pico-8 play session: no input (idle), after a click and taps of 🅾, ❎, 🅾+❎, 🅾 in the second before t = 0

[t = 1 s] idle ~1s (no d-pad/buttons)
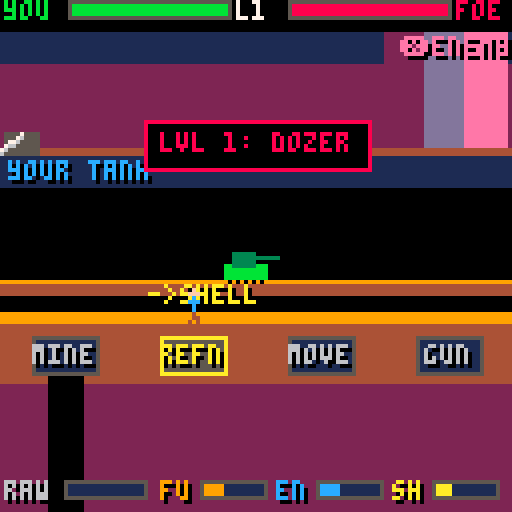
[t = 2 s] idle ~2s (no d-pad/buttons)
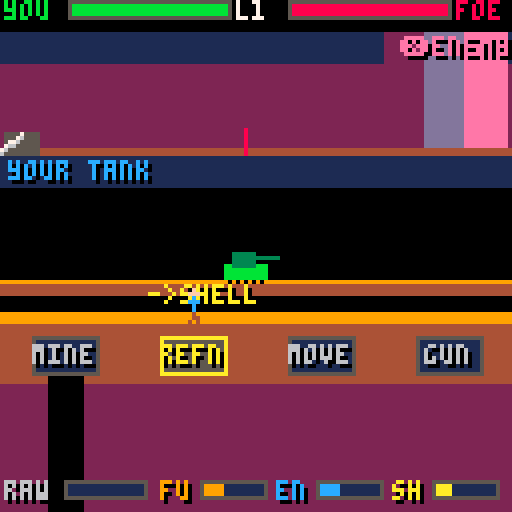
[t = 4 s] idle ~4s (no d-pad/buttons)
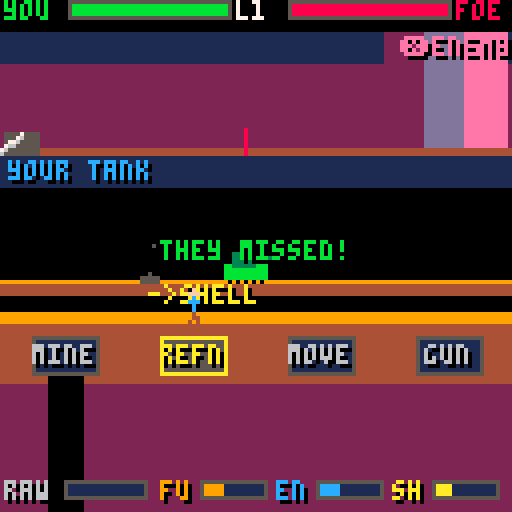
[t = 6 s] idle ~6s (no d-pad/buttons)
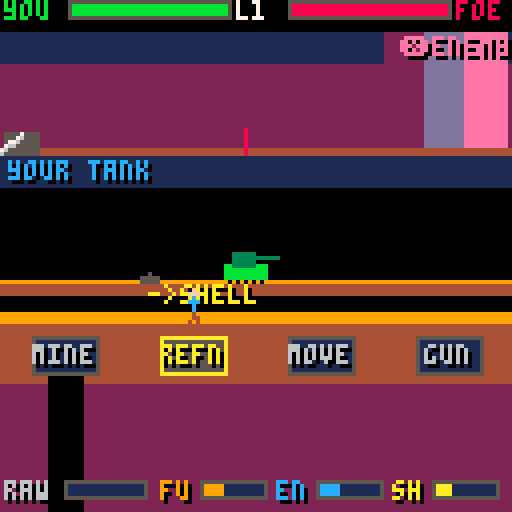

pico-8 cartridge
version 43
__lua__
-- red horizon
-- by claude + you
--
-- real-time mars artillery duel.
-- a soldier runs between 4 blocks;
-- a separate tank fights the duel.
--
--   mine -> dig raw regolith
--   refn -> raw into ONE of:
--           fuel / energy / shells
--   move -> spend fuel to relocate
--           the tank (dodge!)
--   gun  -> aim (free) + fire (shell)
--
-- screen, top to bottom:
--   offense : your blind fire at the
--             hidden enemy (short/long)
--   defense : your tank + where enemy
--             shells land. creeping in?
--             run to MOVE and dodge.
--   outpost : the soldier + 4 blocks
--
-- energy(en) = shields (damage buffer)

-->8
-- config / tunables

rangemax=20      -- battle line length
yhpmax=12
ehpmax=12
rawcap=12
rescap=12
digrate=3.2      -- raw per second
refrate=2.4      -- conversions per second
movecost=1       -- fuel per tank step
firecost=1       -- shells per shot
firecd=0.35      -- seconds between shots
shelldur=0.45    -- player shell flight
ewarn=1.40       -- enemy shell telegraph
dmg_direct=3
dmg_near=1

-- four station blocks (the soldier
-- walks between these)
stations={
 {x=16, name="mine"},
 {x=48, name="refn"},
 {x=80, name="move"},
 {x=112,name="gun"},
}
station_r=13

-- vertical layout
off_horizon=38   -- offense ground line
off_ruler=41     -- offense range ruler
def_ground=70    -- your tank's ground
out_surf=80      -- outpost surface
block_y=84       -- station blocks

-- campaign: named foes, pure numbers.
-- cad=base fire interval, ramp=how
-- fast it tightens over a match,
-- step=homing sharpness, relo=base
-- reposition interval, esh=shield
-- (eats your near-misses), salvo=
-- bracketing 2-shell volley.
levels={
 {name="dozer", cad=4.2,ramp=0.008,step=1,relo=11,esh=0,salvo=false},
 {name="scout", cad=3.6,ramp=0.014,step=1,relo=8, esh=0,salvo=false},
 {name="ranger",cad=3.1,ramp=0.018,step=2,relo=5, esh=0,salvo=false},
 {name="warden",cad=2.8,ramp=0.020,step=2,relo=5, esh=2,salvo=false},
 {name="reaper",cad=2.3,ramp=0.026,step=2,relo=4, esh=3,salvo=true},
}
mincad=1.2       -- fastest enemy cadence
eshregen=4.0     -- secs per enemy shield regen

-->8
-- helpers

function clamp(v,lo,hi) return mid(lo,v,hi) end

-- battle-range (1..rangemax) -> screen x
function rx(r)
 return 8+(r-1)/(rangemax-1)*112
end

function bar(x,y,w,v,vmax,c)
 rectfill(x,y,x+w,y+4,1)
 local fw=flr(w*clamp(v/vmax,0,1))
 if fw>0 then rectfill(x,y,x+fw,y+4,c) end
 rect(x,y,x+w,y+4,5)
end

function ptext(s,x,y,c,oc)
 print(s,x+1,y+1,oc or 0)
 print(s,x,y,c)
end
function ctext(s,y,c,oc)
 ptext(s,64-#s*2,y,c,oc)
end
function shake(n) shk=max(shk or 0,n) end

-->8
-- state

function _init()
 poke(0x5f2c,0)
 state="title"
 t=0 shk=0 best=0
 dust={}
 curlevel=1 totalscore=0
 setup_level()
end

function start_campaign()
 curlevel=1 totalscore=0
 setup_level()
end

-- set up a fresh match against the
-- current level's foe.
function setup_level()
 lvl=levels[curlevel]
 -- player
 yhp=yhpmax
 raw=0 fuel=4 energy=4 shells=3
 outmode=3 -- 1 fuel 2 energy 3 shells
 sol_x=stations[2].x   -- soldier (selector)
 sol_face=1
 ypos=flr(rangemax/2) -- your tank position
 aim=flr(rangemax/2)  -- your gun aim
 fire_cd=0 refbuf=0
 -- enemy
 ehp=ehpmax
 epos=2+flr(rnd(rangemax-3))
 eaim=1+flr(rnd(rangemax))
 etimer=3.2
 erelo=lvl.relo
 eshield=lvl.esh
 eshtimer=eshregen
 -- shots
 myshot=nil   -- {r,tt,dur}
 enshot=nil   -- {tt,dur,aims={..}}
 mymark=nil   -- last offense impact {x,life,c}
 ecraters={}  -- enemy impacts on your line
 -- feedback
 verdict="" vtime=0 vcol=7
 cue="" ctime=0 ccol=7
 introt=2.2   -- level intro banner
 -- score
 shots_fired=0 hits=0 gtime=0
 dust={}
end

function set_verdict(s,c) verdict=s vtime=1.5 vcol=c end
function set_cue(s,c) cue=s ctime=1.2 ccol=c end

-->8
-- update

function _update60()
 t+=1/60
 if shk>0 then shk=max(0,shk-0.6) end
 upd_dust(1/60)
 if state=="title" then
  if btnp(4) or btnp(5) then start_campaign() state="play" sfx(6) end
 elseif state=="play" then upd_play()
 elseif state=="levelclear" then
  if btnp(4) or btnp(5) then curlevel+=1 setup_level() state="play" sfx(6) end
 else -- win / lose
  if btnp(4) or btnp(5) then state="title" sfx(6) end
 end
end

function cur_station()
 for i=1,#stations do
  if abs(sol_x-stations[i].x)<station_r then return i end
 end
 return nil
end

function upd_play()
 local dt=1/60
 gtime+=dt
 if fire_cd>0 then fire_cd-=dt end
 if vtime>0 then vtime-=dt end
 if ctime>0 then ctime-=dt end

 if introt>0 then introt-=dt end
 -- enemy cadence tightens as match drags
 local ecad=max(mincad,lvl.cad-gtime*lvl.ramp)
 -- enemy shields slowly regenerate
 if lvl.esh>0 and eshield<lvl.esh then
  eshtimer-=dt
  if eshtimer<=0 then eshield+=1 eshtimer=eshregen end
 end

 -- soldier walks (free, costs only time)
 sol_moving=false
 if btn(0) then sol_x-=1.4 sol_face=-1 sol_moving=true end
 if btn(1) then sol_x+=1.4 sol_face=1 sol_moving=true end
 sol_x=clamp(sol_x,8,120)

 local si=cur_station()

 if si==1 then -- MINE
  if btn(4) and raw<rawcap then
   raw=min(rawcap,raw+digrate*dt)
   if t%0.18<dt then sfx(0) end
   if rnd()<0.5 then add_dust(stations[1].x+rnd(8)-4,out_surf+24,2) end
  end

 elseif si==2 then -- REFN
  if btnp(3) then outmode=outmode%3+1 sfx(6) end       -- down: next
  if btnp(2) then outmode=(outmode-2)%3+1 sfx(6) end   -- up: prev
  if btn(4) and raw>=1 then
   refbuf+=refrate*dt
   if t%0.2<dt then sfx(1) end
   while refbuf>=1 and raw>=1 do
    refbuf-=1 raw-=1
    if outmode==1 then fuel=min(rescap,fuel+1)
    elseif outmode==2 then energy=min(rescap,energy+1)
    else shells=min(rescap,shells+1) end
   end
  end

 elseif si==3 then -- MOVE (relocate tank)
  if btnp(2) or btnp(3) then
   if fuel>=movecost then
    fuel-=movecost
    ypos=clamp(ypos+(btnp(2) and 1 or -1),1,rangemax)
    sfx(4) shake(1)
    add_dust(rx(ypos),def_ground,5)
   else
    set_cue("no fuel!",8)
   end
  end

 elseif si==4 then -- GUN
  if btnp(2) then aim=clamp(aim+1,1,rangemax) sfx(6) end
  if btnp(3) then aim=clamp(aim-1,1,rangemax) sfx(6) end
  if btnp(4) and fire_cd<=0 and shells>=firecost and not myshot then
   shells-=firecost fire_cd=firecd shots_fired+=1
   sfx(2)
   myshot={r=aim,tt=0,dur=shelldur}
  end
 end

 -- my shot in flight
 if myshot then
  myshot.tt+=dt
  if myshot.tt>=myshot.dur then
   resolve_my_shot() myshot=nil
  end
 end

 -- enemy launch / flight
 if not enshot then
  etimer-=dt
  if etimer<=0 then
   local aims
   if lvl.salvo then
    -- bracket: straddle the lock so a
    -- single-step nudge won't save you
    aims={clamp(eaim-1,1,rangemax),clamp(eaim+1,1,rangemax)}
   else
    aims={eaim}
   end
   enshot={tt=0,dur=ewarn,aims=aims} sfx(5)
  end
 else
  enshot.tt+=dt
  if enshot.tt>=enshot.dur then
   resolve_enemy_shot(enshot.aims)
   enshot=nil etimer=ecad
  end
 end

 -- enemy repositions (your aim goes stale)
 erelo-=dt
 if erelo<=0 then
  erelo=lvl.relo+rnd(2)
  local old=epos
  repeat epos=2+flr(rnd(rangemax-3)) until abs(epos-old)>=3
  set_cue("enemy repositioned",10)
 end

 -- crater fade
 for c in all(ecraters) do
  c.life-=dt
  if c.life<=0 then del(ecraters,c) end
 end
 if mymark then
  mymark.life-=dt
  if mymark.life<=0 then mymark=nil end
 end

 if ehp<=0 then ehp=0 win()
 elseif yhp<=0 then yhp=0 lose() end
end

function resolve_my_shot()
 local d=abs(myshot.r-epos)
 local dealt,c=0,6
 if d==0 then
  dealt=dmg_direct c=8
  set_verdict("direct hit! -"..dealt,8) hits+=1 shake(4)
 elseif d==1 then
  local dir=myshot.r<epos and "short" or "long"
  if eshield>0 then
   eshield-=1 dealt=0 c=13
   set_verdict("absorbed!  ("..dir..")",13)
  else
   dealt=dmg_near c=10
   set_verdict("close -"..dealt.."  ("..dir..")",10) shake(2)
  end
 else
  local dir=myshot.r<epos and "short" or "long"
  set_verdict("miss  ("..dir..")",6)
 end
 mymark={x=rx(myshot.r),life=1.6,c=c}
 if dealt>0 then
  ehp=max(0,ehp-dealt) sfx(3)
  for i=1,6 do add_dust(rx(epos)+rnd(10)-5,off_horizon-rnd(8),8+flr(rnd(3))) end
 else
  sfx(7)
  add_dust(rx(myshot.r),off_horizon,5)
 end
end

-- enemy fires where it locked. if you
-- relocated since, ypos moved -> miss.
function resolve_enemy_shot(aims)
 local total=0
 for i=1,#aims do
  local a=aims[i]
  local d=abs(a-ypos)
  add(ecraters,{x=rx(a),life=2.2,hit=(d<=1)})
  if d==0 then total+=dmg_direct
  elseif d==1 then total+=dmg_near end
 end
 if total>0 then
  -- your shields (energy) absorb first
  local absorbed=min(energy,total)
  energy-=absorbed total-=absorbed
  if total>0 then yhp-=total shake(5) else shake(2) end
  sfx(3)
  for i=1,8 do add_dust(rx(ypos)+rnd(12)-6,def_ground-rnd(6),8+flr(rnd(3))) end
  if absorbed>0 and total==0 then set_cue("shields held!",12)
  else set_cue("tank hit!",8) end
 else
  sfx(7)
  set_cue("they missed!",11)
  add_dust(rx(aims[1]),def_ground,5)
 end
 -- enemy homes toward you by sharpness
 local s=lvl.step
 if eaim<ypos then eaim=min(ypos,eaim+s)
 elseif eaim>ypos then eaim=max(ypos,eaim-s) end
end

-- dust
function add_dust(x,y,c)
 add(dust,{x=x,y=y,dx=rnd(2)-1,dy=-rnd(1.5)-0.3,life=0.4+rnd(0.5),c=c})
end
function upd_dust(dt)
 for d in all(dust) do
  d.x+=d.dx d.y+=d.dy d.dy+=0.05 d.life-=dt
  if d.life<=0 then del(dust,d) end
 end
end

function win()
 local acc=shots_fired>0 and flr(hits/shots_fired*100) or 0
 score=flr(max(0,3000-gtime*10)+acc*15+yhp*40+energy*8)
 totalscore+=score
 sfx(8)
 if curlevel<#levels then
  state="levelclear"
 else
  best=max(best,totalscore)
  state="win"
 end
end
function lose() state="lose" sfx(9) end

-->8
-- draw

function _draw()
 cls(0)
 local ox,oy=0,0
 if shk>0 then ox=flr(rnd(shk)-shk/2) oy=flr(rnd(shk)-shk/2) end
 camera(ox,oy)
 if state=="title" then draw_title()
 else
  draw_offense()
  draw_defense()
  draw_outpost()
  draw_hud()
  if state=="play" and introt>0 then draw_intro() end
  if state=="levelclear" then draw_levelclear() end
  if state=="win" then draw_win() end
  if state=="lose" then draw_lose() end
 end
 camera()
end

function draw_intro()
 local s="lvl "..curlevel..": "..lvl.name
 local w=#s*4+8
 rectfill(64-w/2,30,64+w/2,42,0)
 rect(64-w/2,30,64+w/2,42,8)
 ctext(s,33,8)
end

function draw_title()
 for y=0,80 do rectfill(0,y,127,y, y<40 and 0 or (y<60 and 2 or 4)) end
 for i=0,3 do rectfill(0,70+i*5,127,127, i%2==0 and 4 or 9) end
 rectfill(6,60,16,70,2) rect(9,55,13,60,2)
 rectfill(108,60,120,70,2) rect(112,55,116,60,2)
 ctext("red horizon",20,8,2)
 ctext("a mars artillery duel",32,9)
 ctext("dig . refine . blind-fire",42,6)
 ctext("5 foes. destroy them all.",50,8)
 ctext("walk: \139\145   act: z",60,6)
 ctext("adjust block: up/down",66,6)
 ctext("mine refn move gun",74,12)
 if t%1<0.6 then ctext("press z to deploy",92,10,0) end
 if best>0 then ctext("best "..best,108,12) end
end

-- top zone: your blind fire at enemy
function draw_offense()
 rectfill(0,8,127,off_horizon,1)
 rectfill(0,16,127,off_horizon,2)
 -- enemy haze on the right
 for i=0,30 do
  local x=96+i
  if x<=127 then line(x,8,x,off_horizon, i<10 and 2 or (i<20 and 13 or 14)) end
 end
 ptext("\151enemy",100,9,14)
 rectfill(0,off_horizon-1,127,off_horizon,4)

 -- your gun (left), barrel by aim
 rectfill(1,off_horizon-5,9,off_horizon,5)
 local ang=0.30+(aim/rangemax)*0.16
 local bx,by=5,off_horizon-4
 line(bx,by,bx+cos(ang)*13,by-sin(ang)*13,6)
 line(bx,by-1,bx+cos(ang)*13,by-sin(ang)*13-1,7)

 -- range ruler + ticks
 line(8,off_ruler,120,off_ruler,5)
 for r=1,rangemax do
  local x=rx(r)
  line(x,off_ruler,x,off_ruler+((r%5==0) and 3 or 1),5)
 end
 -- last shot impact marker
 if mymark then
  rectfill(mymark.x-1,off_ruler-1,mymark.x+1,off_ruler+1,mymark.c)
 end
 -- aim reticle
 local ax=rx(aim)
 line(ax,off_ruler-1,ax,off_horizon-6,8)
 ptext("\148",ax-3,off_ruler+2,8)
 print(aim,ax-1,off_ruler+7,7)

 -- my shell arc
 if myshot then
  local p=myshot.tt/myshot.dur
  local sx=5+(rx(myshot.r)-5)*p
  local sy=off_horizon-4-sin(p*0.5)*30
  circfill(sx,sy,1,7) pset(sx,sy,10)
 end

 -- verdict
 if vtime>0 then ctext(verdict,10,vcol) end
end

-- middle zone: your tank + incoming
function draw_defense()
 rectfill(0,off_horizon+1,127,def_ground,0)
 rectfill(0,off_horizon+1,127,off_horizon+8,1)
 ptext("your tank",2,off_horizon+2,12)
 -- ground
 rectfill(0,def_ground,127,def_ground+3,4)
 line(0,def_ground,127,def_ground,9)

 -- enemy craters (where their shells hit)
 for c in all(ecraters) do
  local cc=c.hit and 8 or 5
  rectfill(c.x-2,def_ground-1,c.x+2,def_ground,cc)
  pset(c.x,def_ground-2,cc)
 end

 -- your tank at ypos
 local tx=rx(ypos)
 rectfill(tx-5,def_ground-4,tx+5,def_ground-1,11)
 rectfill(tx-3,def_ground-7,tx+2,def_ground-4,3)
 line(tx+2,def_ground-6,tx+8,def_ground-6,3) -- barrel
 for i=-4,4,2 do pset(tx+i,def_ground,0) end

 -- enemy incoming shell(s) + warning
 if enshot then
  local p=enshot.tt/enshot.dur
  for i=1,#enshot.aims do
   local lx=rx(enshot.aims[i])
   local sx=124+(lx-124)*p
   local sy=(off_horizon+2)+(def_ground-2-(off_horizon+2))*p-sin(p*0.5)*8
   circfill(sx,sy,1,8) pset(sx,sy,10)
   -- target shadow where it will land
   if t%0.2<0.1 then line(lx-3,def_ground+1,lx+3,def_ground+1,8) end
  end
  if t%0.5<0.3 then ptext("\135incoming\135",40,off_horizon+2,8) end
 end
end

-- bottom zone: soldier + 4 blocks
function draw_outpost()
 rectfill(0,out_surf-2,127,127,4)
 rectfill(0,out_surf-2,127,out_surf,9)
 rectfill(0,block_y+12,127,127,2)

 local si=cur_station()
 -- mine shaft
 rectfill(stations[1].x-4,block_y+8,stations[1].x+4,127,0)

 for i=1,#stations do
  local s=stations[i]
  local active=(si==i)
  local c=active and 10 or 6
  rectfill(s.x-8,block_y,s.x+8,block_y+9,active and 5 or 1)
  rect(s.x-8,block_y,s.x+8,block_y+9, active and 10 or 5)
  ptext(s.name,s.x-#s.name*2,block_y+2,c)
 end
 -- refinery output indicator
 local lbl={"fuel","enrgy","shell"}
 local lc={9,12,10}
 ptext("->"..lbl[outmode],stations[2].x-11,out_surf-9,lc[outmode])

 -- soldier (the selector)
 local fx=sol_x
 local step=(sol_moving and flr(t*10)%2==0) and 1 or 0
 -- head
 circfill(fx,out_surf-7,1,15)
 -- body
 line(fx,out_surf-6,fx,out_surf-2,12)
 -- arms
 line(fx-1,out_surf-5,fx+1,out_surf-5,12)
 -- legs
 line(fx,out_surf-2,fx-1-step,out_surf,4)
 line(fx,out_surf-2,fx+1+step,out_surf,4)

 -- dust particles
 for d in all(dust) do pset(d.x,d.y,d.c) end

 if ctime>0 then ctext(cue,out_surf-20,ccol) end
end

function draw_hud()
 ptext("you",1,0,11)
 bar(17,0,40,yhp,yhpmax,11)
 ptext("l"..curlevel,59,0,7)
 ptext("foe",126-12,0,8)
 bar(72,0,40,ehp,ehpmax,8)
 -- enemy shield pips
 if lvl.esh>0 then
  for i=1,lvl.esh do
   local px=72+(i-1)*5
   rectfill(px,6,px+3,7, i<=eshield and 12 or 1)
  end
 end

 local y=120
 ptext("raw",1,y,6) bar(16,y,20,raw,rawcap,4)
 ptext("fu",40,y,9)  bar(50,y,16,fuel,rescap,9)
 ptext("en",69,y,12) bar(79,y,16,energy,rescap,12)
 ptext("sh",98,y,10) bar(108,y,16,shells,rescap,10)
end

function draw_levelclear()
 rectfill(12,38,115,90,0) rect(12,38,115,90,11)
 ctext(lvl.name.." destroyed",44,11)
 local acc=shots_fired>0 and flr(hits/shots_fired*100) or 0
 ctext("score "..score.."  ("..acc.."%)",54,10)
 ctext("total "..totalscore,62,6)
 ctext("next foe: "..levels[curlevel+1].name,72,8)
 if t%1<0.6 then ctext("press z to advance",80,7) end
end
function draw_win()
 rectfill(10,36,117,92,0) rect(10,36,117,92,11)
 ctext("mars is yours",42,11)
 ctext("all 5 foes destroyed",52,10)
 ctext("final score "..totalscore,64,10)
 if totalscore>=best then ctext("new best!",74,14) end
 if t%1<0.6 then ctext("press z",84,7) end
end
function draw_lose()
 rectfill(14,46,113,82,0) rect(14,46,113,82,8)
 ctext("tank destroyed by "..lvl.name,52,8)
 ctext("reached lvl "..curlevel.."  held "..flr(gtime).."s",62,6)
 if t%1<0.6 then ctext("press z",72,7) end
end
__gfx__
00000000000000000000000000000000000000000000000000000000000000000000000000000000000000000000000000000000000000000000000000000000
00000000000000000000000000000000000000000000000000000000000000000000000000000000000000000000000000000000000000000000000000000000
00700700000000000000000000000000000000000000000000000000000000000000000000000000000000000000000000000000000000000000000000000000
00077000000000000000000000000000000000000000000000000000000000000000000000000000000000000000000000000000000000000000000000000000
00077000000000000000000000000000000000000000000000000000000000000000000000000000000000000000000000000000000000000000000000000000
00700700000000000000000000000000000000000000000000000000000000000000000000000000000000000000000000000000000000000000000000000000
00000000000000000000000000000000000000000000000000000000000000000000000000000000000000000000000000000000000000000000000000000000
00000000000000000000000000000000000000000000000000000000000000000000000000000000000000000000000000000000000000000000000000000000
